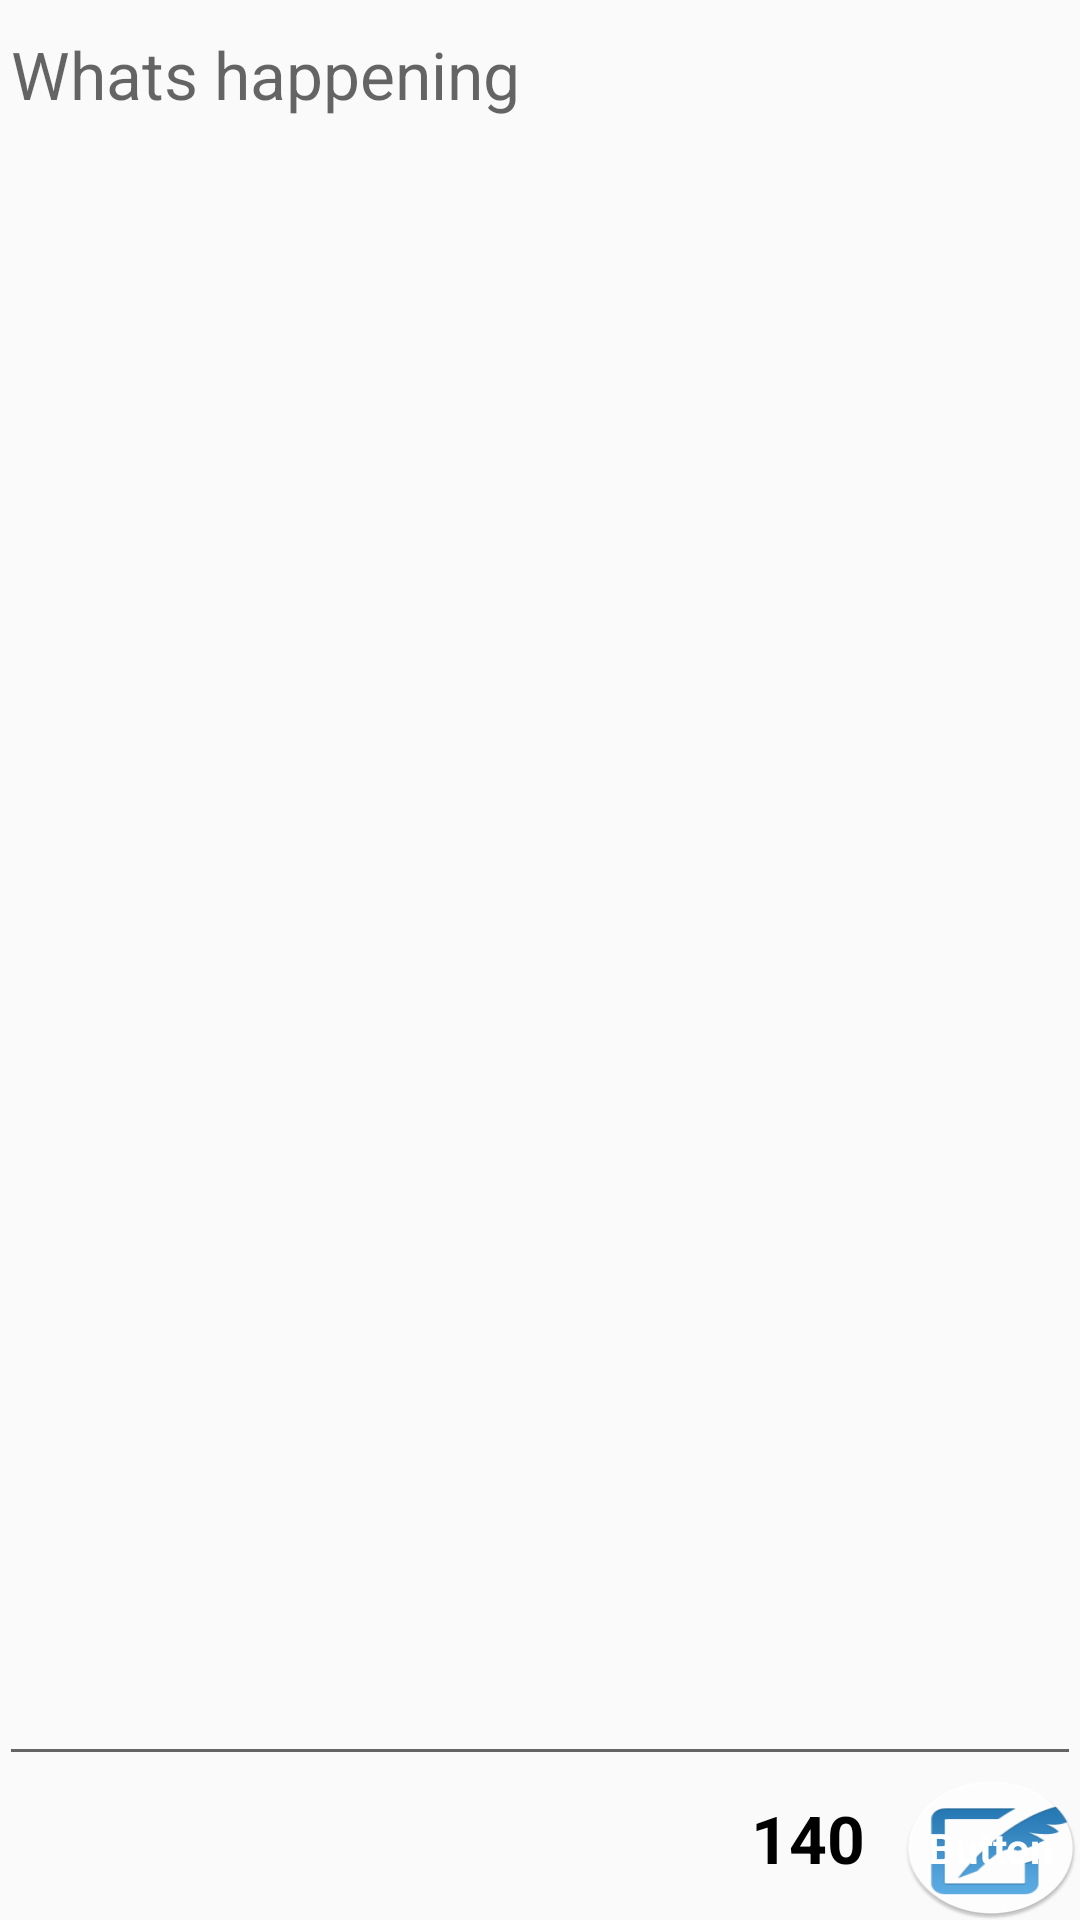

Here is an Android app screen rendered from its layout file. Give the layout XML and the strings, colors and styles it references.
<!-- AndroidManifest.xml: application theme AppTheme -->
<!-- res/layout/fragment_compose_tweet.xml -->
<?xml version="1.0" encoding="utf-8"?>
<RelativeLayout xmlns:android="http://schemas.android.com/apk/res/android"
    xmlns:tools="http://schemas.android.com/tools"
    android:orientation="vertical"
    android:paddingTop="@dimen/activity_vertical_margin"
    android:paddingBottom="@dimen/activity_vertical_margin"
    android:paddingLeft="@dimen/activity_horizontal_margin"
    android:paddingRight="@dimen/activity_horizontal_margin"
    android:layout_width="match_parent"
    android:layout_height="match_parent"
    >

    <EditText
        android:id="@+id/etTweet"
        android:layout_width="match_parent"
        android:layout_height="match_parent"
        android:cursorVisible="true"
        android:textColor="@color/colorAccent"
        android:textSize="22sp"
        android:hint="@string/compose_tweet_hint"
        android:gravity="top|left"
        android:layout_above="@+id/btSendTweet"
        />

    <Button
        android:id="@+id/btSendTweet"
        android:textColor="@android:color/white"
        android:text="Button"
        android:background="@mipmap/composetweet"
        android:layout_alignParentBottom="true"
        android:layout_alignParentRight="true"
        android:layout_width="60dp"
        android:layout_height="wrap_content"
        android:textSize="14sp"
        android:textStyle="bold"
        android:textAllCaps="false"
        android:fontFamily="Arial"
        android:paddingTop="4dp"
        android:paddingBottom="4dp"
        android:layout_centerHorizontal="true"
        android:onClick="composeTweet"
        />

    <TextView
        android:id="@+id/tvCharacterCounter"
        android:layout_width="wrap_content"
        android:layout_height="wrap_content"
        android:textSize="22sp"
        android:layout_marginRight="12dp"
        android:paddingTop="4dp"
        android:text="140"
        android:textStyle="bold"
        android:textColor="@android:color/black"
        android:layout_alignBaseline="@+id/btSendTweet"
        android:layout_alignBottom="@+id/btSendTweet"
        android:layout_toLeftOf="@+id/btSendTweet"
        android:layout_toStartOf="@+id/btSendTweet"
        android:layout_marginEnd="12dp"
        />

</RelativeLayout>
<!-- resources referenced by this layout -->
<resources>
  <color name="colorAccent">#ffffff</color>
  <!-- mipmap composetweet: png bitmap (mipmap-hdpi, 4248 bytes) -->
  <string name="compose_tweet_hint">Whats happening</string>
  <style name="AppTheme" parent="AppBaseTheme">
          
      </style>
  <style name="AppBaseTheme" parent="Theme.AppCompat.Light.NoActionBar">
  
      </style>
</resources>
